Run: headless pygame with SDL's dummy video driver; simulated clock (each Clock.tick advances the game by its frame time, no real sleeping); random seed 0; keys injected as events and as key.get_pressed() state; no mouse input.
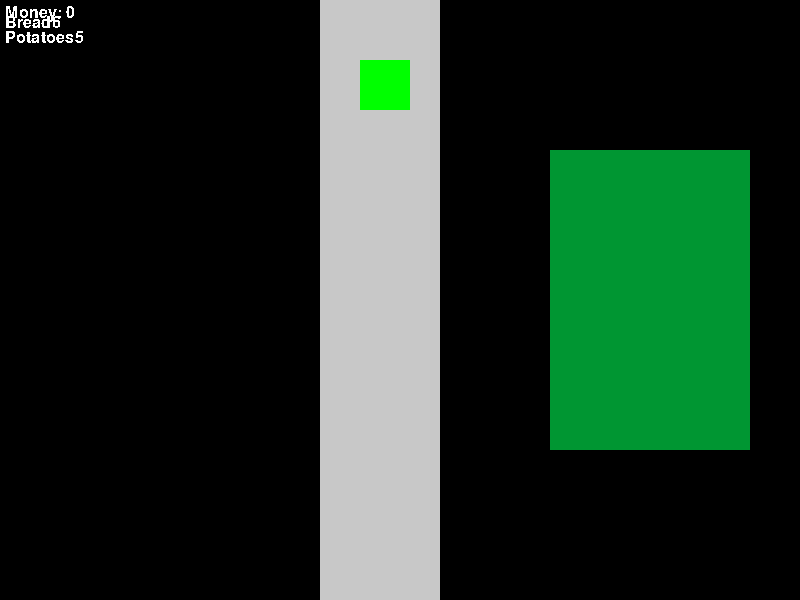
Frame 1 of 4 · flips 1–60 · no input
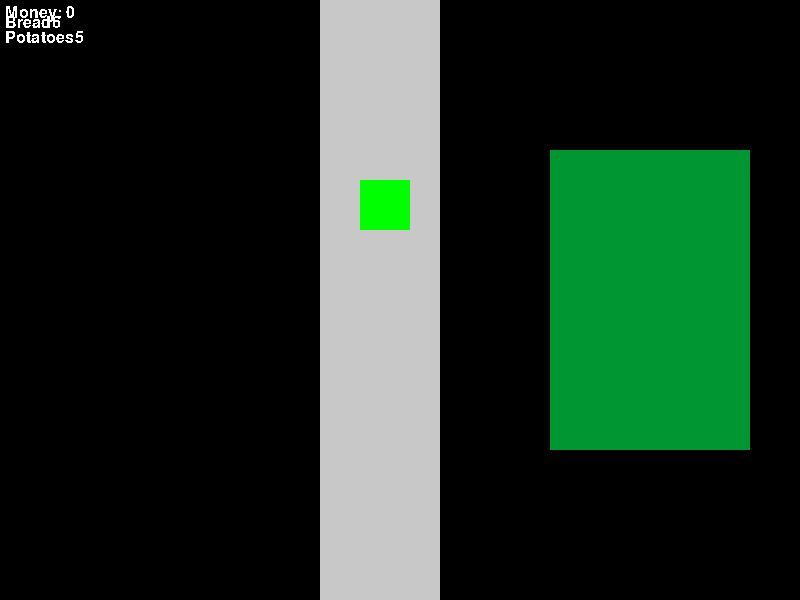
Frame 2 of 4 · flips 61–180 · tapped SPACE, RETURN · held RIGHT (→), D
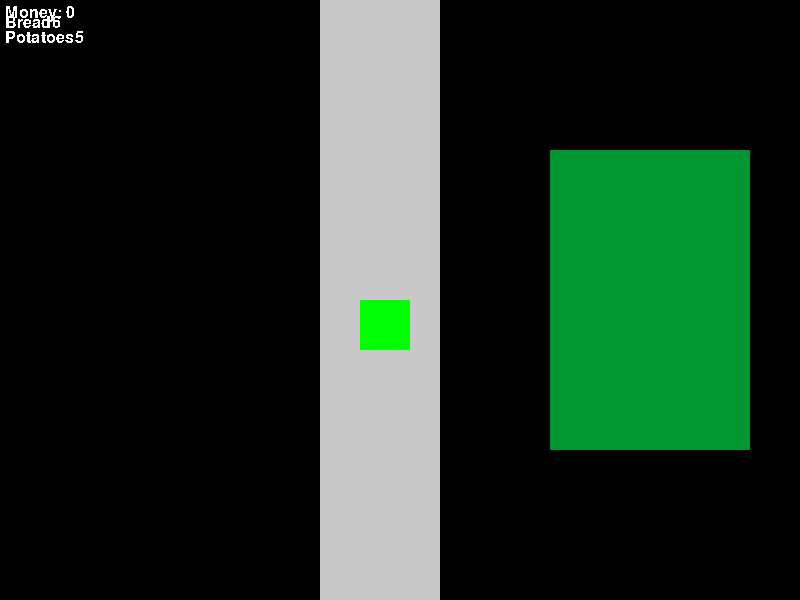
Frame 3 of 4 · flips 181–300 · held DOWN (↓), S
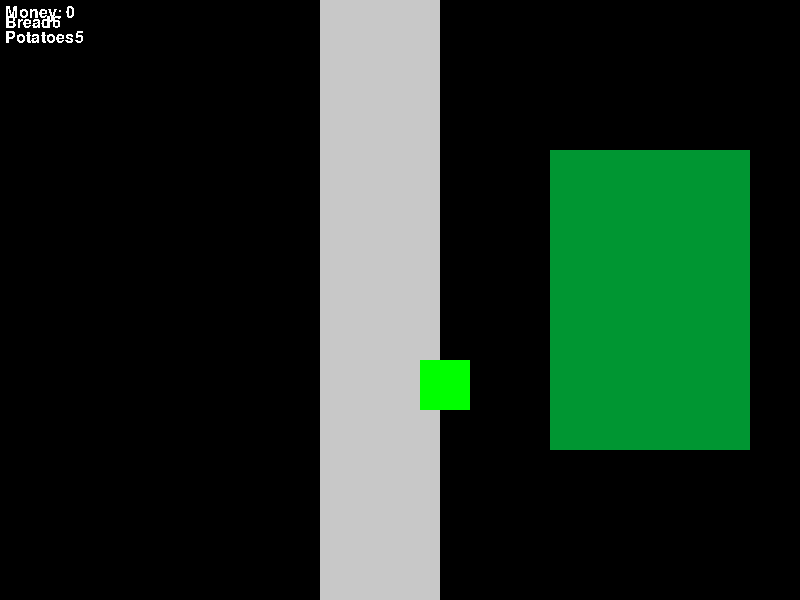
Frame 4 of 4 · flips 301–420 · held LEFT (←), A, UP (↑), W

The pygame program that drew these frames:

import pygame
import time
import random
from enum import Enum
pygame.init()
screen = pygame.display.set_mode((800, 600))
mealList=['Bread','Potatoes']
possibleFoods = ['Bread', 'Potatoes', 'Waffles']
Done=False
readyToServe = False
timeLastServed=time.time()
servingSpeed=5
money=0
pygame.font.init()
myfont=pygame.font.SysFont('Times New Roman',24)
stock =	{
  "Potatoes": 5,
  "Bread": 6
}
prices =	{
  "Potatoes": 3,
  "Bread": 5
}
CustomerState = Enum('CustomerState', 'onStreet goingToShop waiting leavingShop')

class Customer:
	x=360
	y=0
	budget = 5
	desiredMeal = ['Waffles']
	state = CustomerState.onStreet
	def __init__(self, desiredMeal, budget):
		self.budget=budget
		self.desiredMeal=desiredMeal

	def __str__(self):
		return str(self.x)+", "+str(self.y)+", "+str(self.budget)+", "+self.desiredMeal

customers = []

def moveCustomers():
	global money
	global timeLastServed
	for c in customers:
		if c.state == CustomerState.onStreet:
			c.y += 1
		elif c.state == CustomerState.goingToShop:
			c.x += 1
		elif c.state==CustomerState.waiting:
			print(time.time()-timeLastServed)
			if time.time()-timeLastServed>=servingSpeed :
				timeLastServed=time.time()
				c.state=CustomerState.leavingShop
				money+=prices[c.desiredMeal]
		if c.state == CustomerState.leavingShop:
			c.y += 1
def generateCustomer():
	customer = Customer(possibleFoods[random.randrange(0,len(possibleFoods))],random.randrange(2,20))
	customers.append(customer)
	return customer
generateCustomer()
for i in customers:
	print(i)
customerSpawnTime=time.time()
while not Done:
	screen.fill((0,0,0))
	rect = pygame.Rect(320,0,120,600)
	pygame.draw.rect(screen, (200, 200, 200), rect)
	if time.time()-customerSpawnTime>=3:
		generateCustomer()
		customerSpawnTime=time.time()
	rect = pygame.Rect(550,150,200,300)
	pygame.draw.rect(screen, (0, 150, 50), rect)
	moveCustomers()
	for i in customers:
		if i.y==360 and i.desiredMeal in mealList and i.state == CustomerState.onStreet and i.budget>=prices[i.desiredMeal]:
			print("yay! a customer entered with the meal of: " + i.desiredMeal)
			i.state = CustomerState.goingToShop
		if i.x==600 and i.state==CustomerState.goingToShop:
			i.state = CustomerState.waiting
		


		rect = pygame.Rect(i.x,i.y,50,50)
		if i.desiredMeal=='Waffles':
			pygame.draw.rect(screen, (255, 0, 0), rect)
		elif i.desiredMeal=='Potatoes':
			pygame.draw.rect(screen, (0, 255, 0), rect)
		elif i.desiredMeal=='Bread':
			pygame.draw.rect(screen, (0, 0, 255), rect)
	# print("")
	textsurface=myfont.render("Money: "+str(money),False,(255,255,255))
	screen.blit(textsurface,(5,5))
	for i in range(len(mealList)):
		textsurface=myfont.render(mealList[i]+str(stock[mealList[i]]),False,(255,255,255))
		screen.blit(textsurface,(5,(i+1)*15))
	
	for event in pygame.event.get():
		if event.type == pygame.QUIT:
			done = True
	pygame.display.flip()
